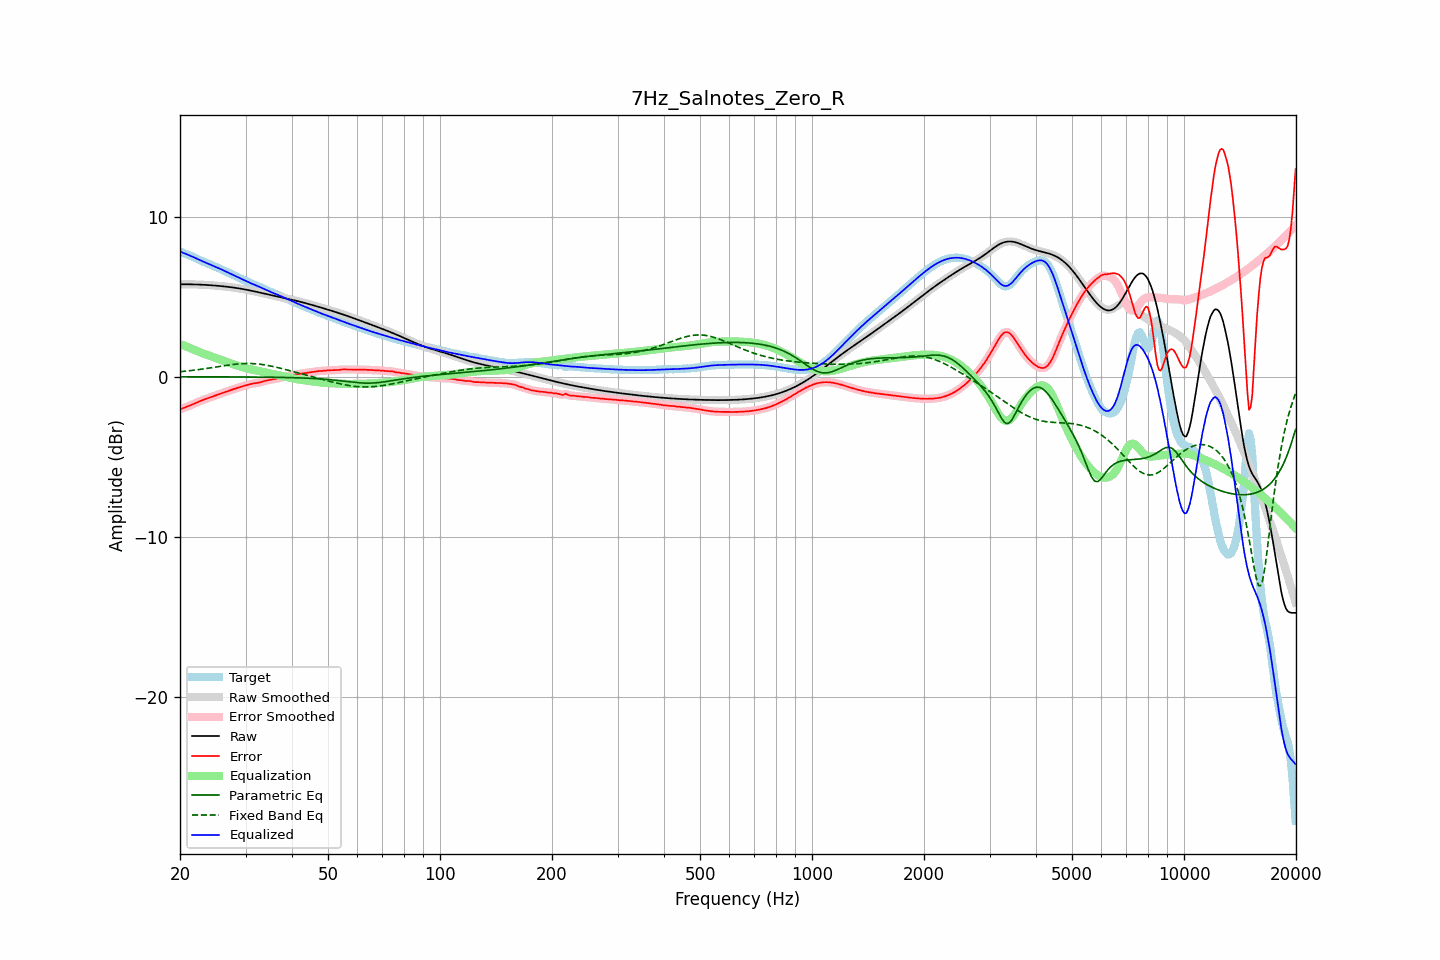

Data behind this chart, as committed beside it:
frequency, raw, error, smoothed, error_smoothed, equalization, parametric_eq, fixed_band_eq, equalized_raw, equalized_smoothed, target
20.00, 5.77, -2.04, 5.77, -2.04, 2.04, -0.00, 0.31, 7.82, 7.82, 7.82
20.20, 5.77, -2.00, 5.77, -2.00, 2.00, -0.00, 0.32, 7.78, 7.78, 7.78
20.40, 5.77, -1.96, 5.77, -1.97, 1.97, -0.00, 0.33, 7.74, 7.74, 7.74
20.61, 5.77, -1.93, 5.77, -1.93, 1.93, -0.00, 0.34, 7.70, 7.70, 7.70
20.81, 5.77, -1.89, 5.77, -1.89, 1.89, -0.00, 0.35, 7.66, 7.66, 7.66
21.02, 5.77, -1.85, 5.77, -1.85, 1.85, -0.00, 0.36, 7.62, 7.62, 7.62
21.23, 5.77, -1.81, 5.77, -1.81, 1.80, -0.00, 0.38, 7.58, 7.58, 7.58
21.44, 5.77, -1.76, 5.77, -1.76, 1.76, -0.00, 0.39, 7.53, 7.53, 7.54
21.66, 5.77, -1.72, 5.77, -1.72, 1.72, -0.00, 0.40, 7.49, 7.49, 7.49
21.87, 5.77, -1.68, 5.77, -1.68, 1.68, -0.01, 0.41, 7.44, 7.44, 7.44
22.09, 5.76, -1.63, 5.76, -1.63, 1.63, -0.01, 0.42, 7.40, 7.40, 7.40
22.31, 5.76, -1.59, 5.76, -1.59, 1.59, -0.01, 0.44, 7.35, 7.35, 7.35
22.54, 5.76, -1.54, 5.76, -1.54, 1.55, -0.01, 0.45, 7.30, 7.30, 7.30
22.76, 5.75, -1.50, 5.75, -1.50, 1.51, -0.01, 0.47, 7.26, 7.26, 7.26
22.99, 5.75, -1.46, 5.75, -1.46, 1.47, -0.01, 0.48, 7.21, 7.21, 7.21
23.22, 5.74, -1.43, 5.74, -1.43, 1.43, -0.01, 0.49, 7.17, 7.17, 7.17
23.45, 5.74, -1.39, 5.74, -1.39, 1.39, -0.01, 0.51, 7.13, 7.13, 7.13
23.69, 5.73, -1.36, 5.73, -1.36, 1.36, -0.01, 0.52, 7.09, 7.09, 7.09
23.92, 5.72, -1.32, 5.72, -1.32, 1.32, -0.01, 0.54, 7.04, 7.04, 7.04
24.16, 5.72, -1.29, 5.72, -1.29, 1.29, -0.01, 0.55, 7.00, 7.00, 7.00
24.40, 5.71, -1.25, 5.71, -1.25, 1.25, -0.01, 0.57, 6.96, 6.96, 6.96
24.65, 5.70, -1.22, 5.70, -1.22, 1.22, -0.01, 0.59, 6.92, 6.92, 6.92
24.89, 5.69, -1.18, 5.69, -1.18, 1.18, -0.01, 0.60, 6.87, 6.87, 6.87
25.14, 5.69, -1.15, 5.69, -1.15, 1.14, -0.01, 0.62, 6.83, 6.83, 6.83
25.39, 5.68, -1.11, 5.68, -1.11, 1.11, -0.01, 0.63, 6.79, 6.79, 6.79
25.65, 5.67, -1.07, 5.67, -1.07, 1.07, -0.01, 0.65, 6.74, 6.74, 6.74
25.91, 5.66, -1.04, 5.66, -1.04, 1.04, -0.01, 0.66, 6.69, 6.69, 6.69
26.16, 5.65, -1.00, 5.65, -1.00, 1.00, -0.01, 0.68, 6.65, 6.65, 6.65
26.43, 5.64, -0.96, 5.64, -0.96, 0.96, -0.01, 0.70, 6.60, 6.60, 6.60
26.69, 5.62, -0.93, 5.62, -0.93, 0.93, -0.01, 0.71, 6.55, 6.55, 6.55
26.96, 5.61, -0.89, 5.61, -0.89, 0.89, -0.01, 0.72, 6.50, 6.50, 6.50
27.23, 5.60, -0.86, 5.60, -0.86, 0.86, -0.01, 0.74, 6.46, 6.46, 6.46
27.50, 5.59, -0.82, 5.59, -0.82, 0.82, -0.01, 0.75, 6.41, 6.41, 6.41
27.77, 5.57, -0.79, 5.57, -0.79, 0.79, -0.01, 0.76, 6.36, 6.36, 6.36
28.05, 5.56, -0.75, 5.56, -0.75, 0.75, -0.01, 0.78, 6.31, 6.31, 6.31
28.33, 5.55, -0.72, 5.55, -0.72, 0.72, -0.01, 0.79, 6.26, 6.26, 6.26
28.62, 5.53, -0.69, 5.53, -0.69, 0.69, -0.01, 0.80, 6.22, 6.22, 6.22
28.90, 5.51, -0.65, 5.51, -0.65, 0.66, -0.01, 0.80, 6.17, 6.17, 6.17
29.19, 5.50, -0.62, 5.50, -0.62, 0.62, -0.01, 0.81, 6.12, 6.12, 6.12
29.48, 5.48, -0.59, 5.48, -0.59, 0.59, -0.02, 0.82, 6.07, 6.07, 6.07
29.78, 5.46, -0.57, 5.46, -0.57, 0.56, -0.02, 0.82, 6.02, 6.02, 6.03
30.08, 5.44, -0.54, 5.44, -0.54, 0.54, -0.02, 0.82, 5.98, 5.98, 5.98
30.38, 5.42, -0.51, 5.42, -0.51, 0.51, -0.02, 0.83, 5.93, 5.93, 5.93
30.68, 5.40, -0.48, 5.40, -0.48, 0.48, -0.02, 0.83, 5.89, 5.89, 5.88
30.99, 5.38, -0.46, 5.38, -0.46, 0.46, -0.02, 0.82, 5.84, 5.84, 5.84
31.30, 5.36, -0.43, 5.36, -0.43, 0.44, -0.02, 0.82, 5.80, 5.80, 5.79
31.61, 5.34, -0.42, 5.34, -0.42, 0.42, -0.02, 0.82, 5.76, 5.76, 5.76
31.93, 5.32, -0.40, 5.32, -0.40, 0.40, -0.02, 0.81, 5.72, 5.72, 5.72
32.24, 5.30, -0.39, 5.30, -0.39, 0.38, -0.02, 0.80, 5.68, 5.68, 5.69
32.57, 5.27, -0.37, 5.27, -0.37, 0.36, -0.02, 0.79, 5.63, 5.63, 5.65
32.89, 5.25, -0.35, 5.25, -0.35, 0.34, -0.02, 0.78, 5.59, 5.59, 5.60
33.22, 5.23, -0.32, 5.23, -0.32, 0.31, -0.03, 0.76, 5.54, 5.54, 5.55
33.55, 5.21, -0.29, 5.21, -0.29, 0.29, -0.03, 0.75, 5.50, 5.50, 5.49
33.89, 5.18, -0.26, 5.18, -0.26, 0.27, -0.03, 0.73, 5.45, 5.45, 5.44
34.23, 5.16, -0.23, 5.16, -0.23, 0.24, -0.03, 0.72, 5.40, 5.40, 5.39
34.57, 5.14, -0.21, 5.14, -0.21, 0.22, -0.03, 0.70, 5.36, 5.36, 5.35
34.92, 5.12, -0.20, 5.12, -0.20, 0.20, -0.03, 0.68, 5.31, 5.31, 5.31
35.27, 5.09, -0.18, 5.09, -0.18, 0.18, -0.03, 0.66, 5.27, 5.27, 5.28
35.62, 5.07, -0.16, 5.07, -0.16, 0.16, -0.03, 0.64, 5.23, 5.23, 5.23
35.97, 5.05, -0.14, 5.05, -0.14, 0.14, -0.04, 0.61, 5.19, 5.19, 5.19
... 635 more rows
